Labelled photos from "data", an image-classification folder in plumdeq/cardiac-atlas. The possible labels are: heart failure infarct, hypertrophy, normal.

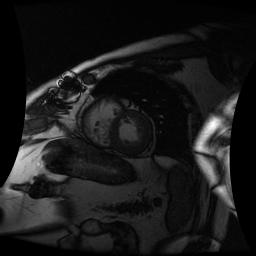
Label: heart failure infarct

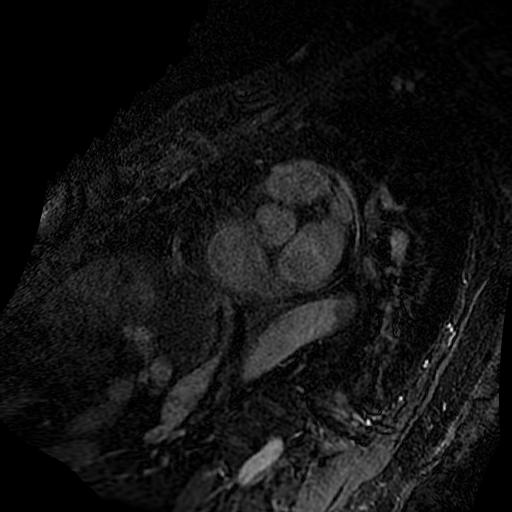
Label: heart failure infarct

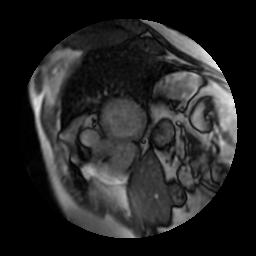
Label: hypertrophy

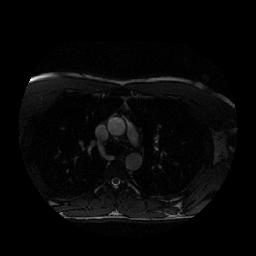
Label: normal

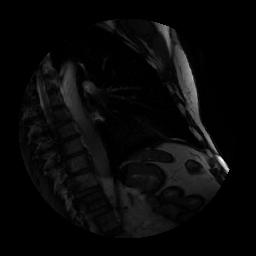
Label: normal

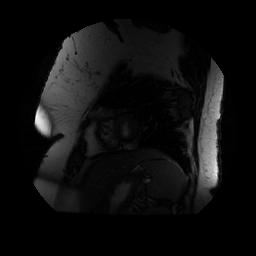
Label: hypertrophy
